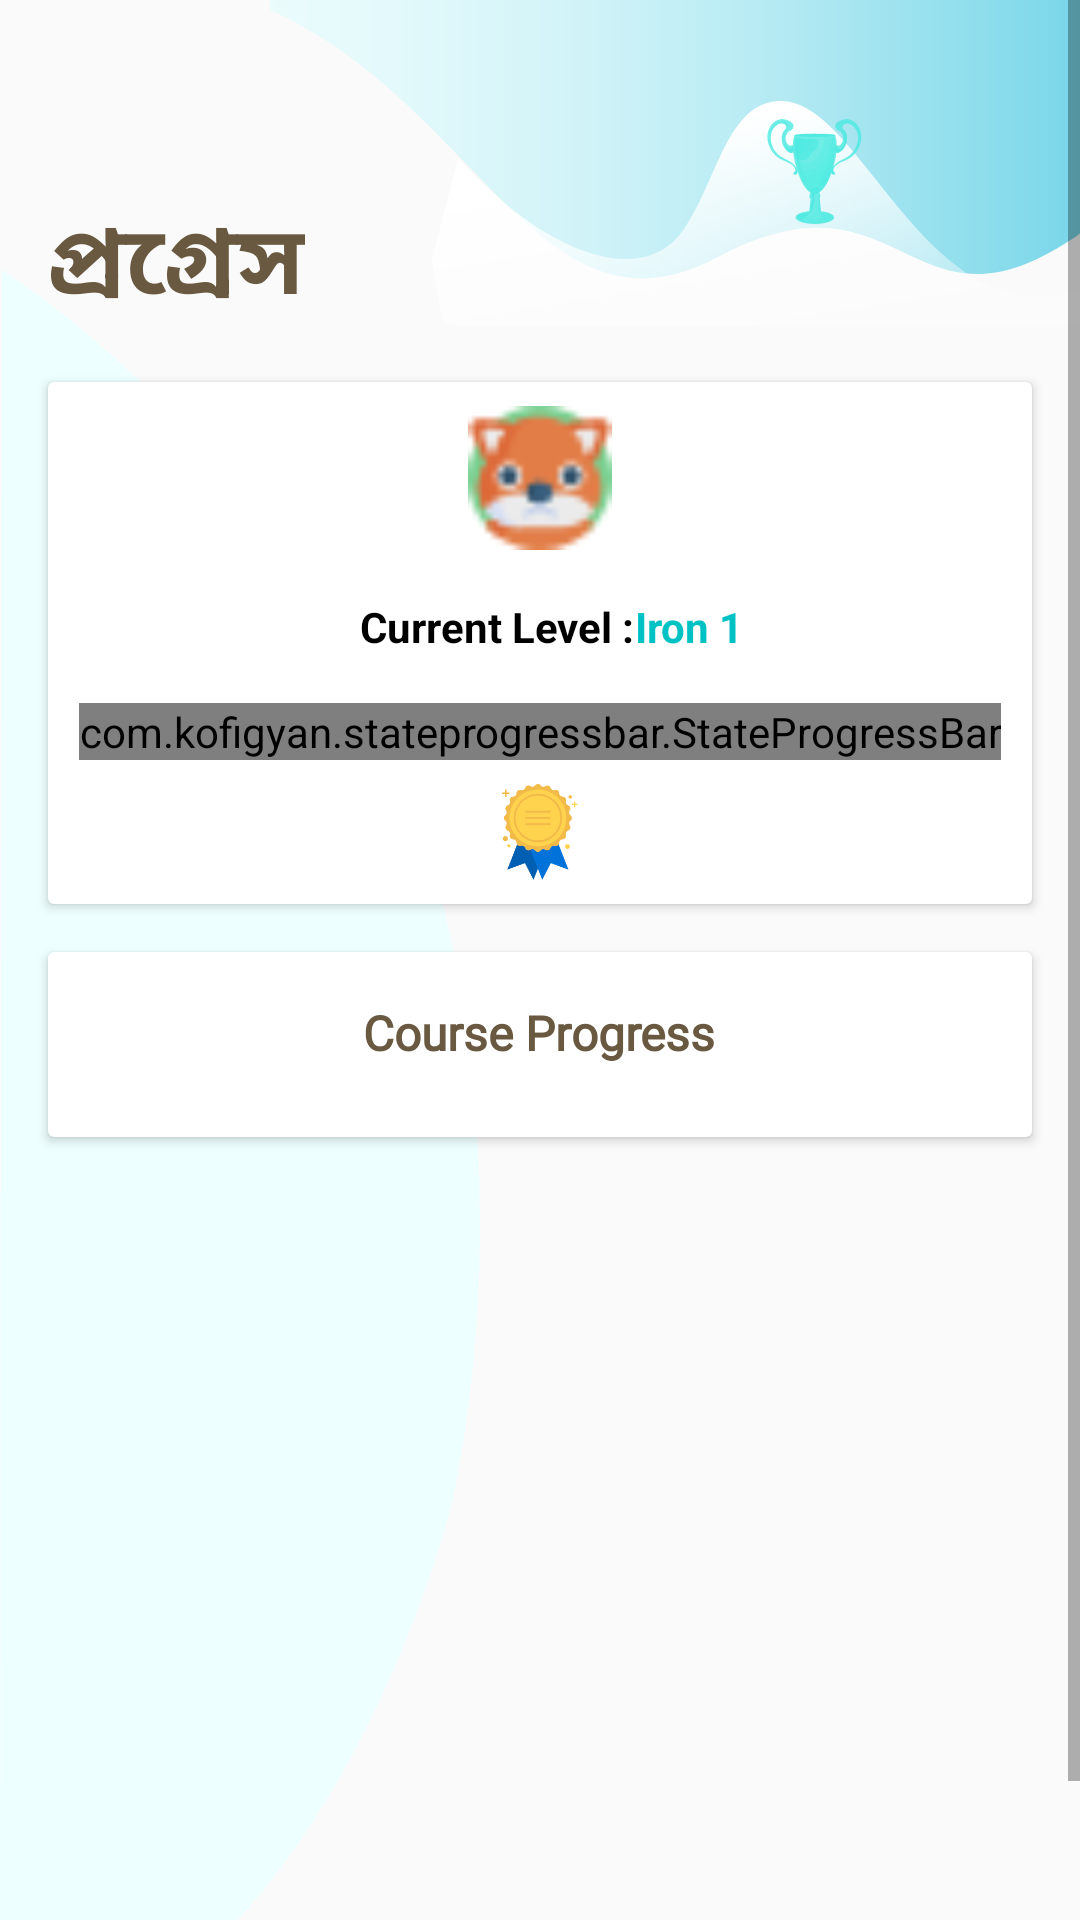

The Android layout XML behind this screen, and the referenced resources:
<!-- AndroidManifest.xml: application theme AppTheme.Transparent -->
<!-- res/layout/fragment_progress.xml -->
<?xml version="1.0" encoding="utf-8"?>
<ScrollView xmlns:android="http://schemas.android.com/apk/res/android"
    xmlns:app="http://schemas.android.com/apk/res-auto"
    xmlns:tools="http://schemas.android.com/tools"
    android:layout_width="match_parent"
    android:layout_height="match_parent"
    tools:context=".Fragments.ProgressFragment">

    <RelativeLayout
        android:layout_width="match_parent"
        android:layout_height="wrap_content">

        <View
            android:layout_width="270dp"
            android:layout_height="120dp"
            android:layout_alignParentEnd="true"
            android:background="@drawable/ic_progress_top" />


        <View
            android:layout_width="160dp"
            android:layout_height="600dp"
            android:layout_alignParentStart="true"
            android:layout_marginTop="90dp"
            android:background="@drawable/ic_progress_side" />

        <LinearLayout
            android:layout_width="match_parent"
            android:layout_height="match_parent"
            android:orientation="vertical">

            <TextView
                android:layout_width="wrap_content"
                android:layout_height="wrap_content"
                android:layout_marginTop="48dp"
                android:fontFamily="@font/solaimanlipi"
                android:padding="16dp"
                android:text="@string/progress"
                android:textColor="@color/textColorGrey"
                android:textSize="32sp"
                android:textStyle="bold" />

            <androidx.cardview.widget.CardView
                android:layout_width="match_parent"
                android:layout_height="wrap_content"
                android:layout_marginStart="16dp"
                android:layout_marginEnd="16dp">

                <LinearLayout
                    android:layout_width="match_parent"
                    android:layout_height="wrap_content"
                    android:orientation="vertical"
                    android:padding="8dp">

                    <LinearLayout
                        android:layout_width="match_parent"
                        android:layout_height="wrap_content"
                        android:gravity="center"
                        android:orientation="vertical">

                        <ImageView
                            android:id="@+id/currentBadgeImageViewTop"
                            android:layout_width="48dp"
                            android:layout_height="48dp"
                            android:src="@drawable/squirrel" />

                        <LinearLayout
                            android:layout_width="wrap_content"
                            android:layout_height="wrap_content"
                            android:layout_marginTop="16dp"
                            android:orientation="horizontal">

                            <TextView
                                android:layout_width="wrap_content"
                                android:layout_height="wrap_content"
                                android:paddingStart="8dp"
                                android:paddingEnd="0dp"
                                android:text="Current Level :"
                                android:textColor="@android:color/black"
                                android:textStyle="bold" />

                            <TextView
                                android:id="@+id/currentLevelTextViewTop"
                                android:layout_width="wrap_content"
                                android:layout_height="wrap_content"
                                android:text="Iron 1"
                                android:textColor="@color/progressCyan"
                                android:textStyle="bold" />

                        </LinearLayout>

                        <com.kofigyan.stateprogressbar.StateProgressBar
                            android:id="@+id/your_state_progress_bar_id"
                            android:layout_width="wrap_content"
                            android:layout_height="wrap_content"
                            android:layout_marginTop="16dp"
                            app:spb_animateToCurrentProgressState="true"
                            app:spb_checkStateCompleted="true"
                            app:spb_currentStateDescriptionColor="#009688"
                            app:spb_descriptionTopSpaceIncrementer="16dp"
                            app:spb_maxDescriptionLines="3"
                            app:spb_maxStateNumber="five"
                            app:spb_stateBackgroundColor="@color/lightgrey"
                            app:spb_stateDescriptionColor="@android:color/darker_gray"
                            app:spb_stateDescriptionSize="12sp"
                            app:spb_stateForegroundColor="@color/progressCyan"
                            app:spb_stateLineThickness="2dp"
                            app:spb_stateNumberBackgroundColor="#808080"
                            app:spb_stateNumberForegroundColor="#eeeeee" />

                    </LinearLayout>

                    <ImageView
                        android:layout_width="32dp"
                        android:layout_height="32dp"
                        android:layout_gravity="center"
                        android:layout_marginTop="8dp"
                        android:src="@drawable/badge_png" />

                </LinearLayout>

            </androidx.cardview.widget.CardView>

            <androidx.cardview.widget.CardView
                android:layout_width="match_parent"
                android:layout_height="wrap_content"
                android:layout_margin="16dp">


                <LinearLayout
                    android:layout_width="match_parent"
                    android:layout_height="wrap_content"
                    android:orientation="vertical">

                    <TextView
                        android:id="@+id/courseProgressTextView"
                        android:layout_width="wrap_content"
                        android:layout_height="wrap_content"
                        android:layout_gravity="center_horizontal"
                        android:fontFamily="@font/solaimanlipi"
                        android:paddingStart="16dp"
                        android:paddingTop="16dp"
                        android:paddingEnd="16dp"
                        android:text="@string/subProgress"
                        android:textColor="@color/textColorGrey"
                        android:textSize="16sp"
                        android:textStyle="bold" />

                    <androidx.recyclerview.widget.RecyclerView
                        android:id="@+id/subjectProgressRecyclerView"
                        android:layout_width="match_parent"
                        android:layout_height="wrap_content"
                        android:clipToPadding="false"
                        android:paddingTop="8dp"
                        android:paddingBottom="16dp" />
                </LinearLayout>


            </androidx.cardview.widget.CardView>

        </LinearLayout>
    </RelativeLayout>
</ScrollView>
<!-- resources referenced by this layout -->
<resources>
  <color name="lightgrey">#DCDCDC</color>
  <color name="progressCyan">#00c1c3</color>
  <color name="textColorGrey">#6a5941</color>
  <!-- drawable badge_png: png bitmap (drawable, 8998 bytes) -->
  <!-- drawable ic_progress_side (drawable) -->
  <vector xmlns:android="http://schemas.android.com/apk/res/android"
      android:width="560.331dp"
      android:height="1746.254dp"
      android:viewportWidth="560.331"
      android:viewportHeight="1746.254">
    <path
        android:pathData="M2,0S326.42,162.62 476.71,504.81s52.13,686.9 52.13,686.9S439.55,1507.99 191.78,1667.5c0,0 -134.78,79.01 -191.78,78.76Z"
        android:fillColor="#eff"/>
  </vector>
  <!-- drawable ic_progress_top: vector/xml drawable (drawable, 19183 chars, omitted) -->
  <!-- drawable squirrel: png bitmap (drawable, 1419 bytes) -->
  <string name="progress" translatable="false">প্রগ্রেস</string>
  <string name="subProgress" translatable="false">Course Progress</string>
  <style name="AppTheme.Transparent" parent="Theme.AppCompat.Light.NoActionBar">
          <item name="colorPrimary">@color/colorPrimary</item>
          <item name="colorPrimaryDark">@color/colorPrimaryDark</item>
          <item name="colorAccent">@color/colorAccent</item>
          <item name="android:windowTranslucentStatus">true</item>
          <item name="android:windowTranslucentNavigation">false</item>
          <item name="android:windowContentTransitions">true</item>
  
          <item name="android:windowAnimationStyle">@style/CustomActivityAnimation</item>
  
          <item name="colorControlHighlight">@color/colorPrimaryRipple</item>
  
          <item name="otpViewStyle">@style/OtpWidget.OtpView</item>
  
          
          <item name="android:windowLightStatusBar">true</item>
      </style>
  <color name="colorPrimary">#ff9700</color>
  <color name="colorPrimaryDark">#c66800</color>
  <color name="colorAccent">#FF2746</color>
  <style name="CustomActivityAnimation" parent="@android:style/Animation.Activity">
          <item name="android:activityOpenEnterAnimation">@anim/slide_in_right</item>
          <item name="android:activityOpenExitAnimation">@anim/slide_out_left</item>
          <item name="android:activityCloseEnterAnimation">@anim/slide_in_left</item>
          <item name="android:activityCloseExitAnimation">@anim/slide_out_right</item>
      </style>
  <color name="colorPrimaryRipple">#42ff9700</color>
</resources>
